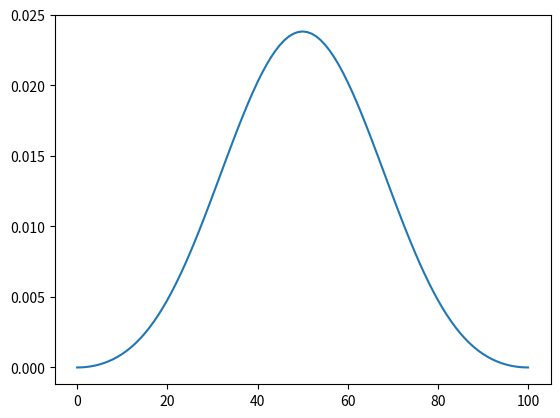

Write the Python code that produced this figure.
import numpy as np
from scipy import signal
import matplotlib.pyplot as plt

def bandpass_filter(fs, f_low, f_high, taps=101):
    nyq = 0.5 * fs
    f = np.zeros(taps)
    f[int(taps * f_low / nyq):int(taps * f_high / nyq)] = 1
    h = np.sinc(2 * f / fs)
    h *= np.blackman(taps)
    h /= np.sum(h)
    return h

def conv(input, filter):
    filter_len = len(filter)
    zero_pad = np.zeros(filter_len-1)
    input_pad = np.concatenate([zero_pad, input, zero_pad])
    output_len = len(input_pad) - len(zero_pad)
    output = np.zeros(output_len)
    filter = filter
    for i in range(len(input)-(filter_len-1)):
        start, end = i, i+filter_len
        output[i] = np.dot(filter[start:end], input_pad)


def main():
    fs = 1000  # サンプリング周波数
    f_low = 20  # 帯域通過フィルタの下限周波数
    f_high = 200  # 帯域通過フィルタの上限周波数
    h = bandpass_filter(fs, f_low, f_high, taps=101)
    b = h
    a = 1
    print("b = ", b)
    print("a = ", a)
    plt.plot(b)
    plt.show()


if __name__ == '__main__':
    main()